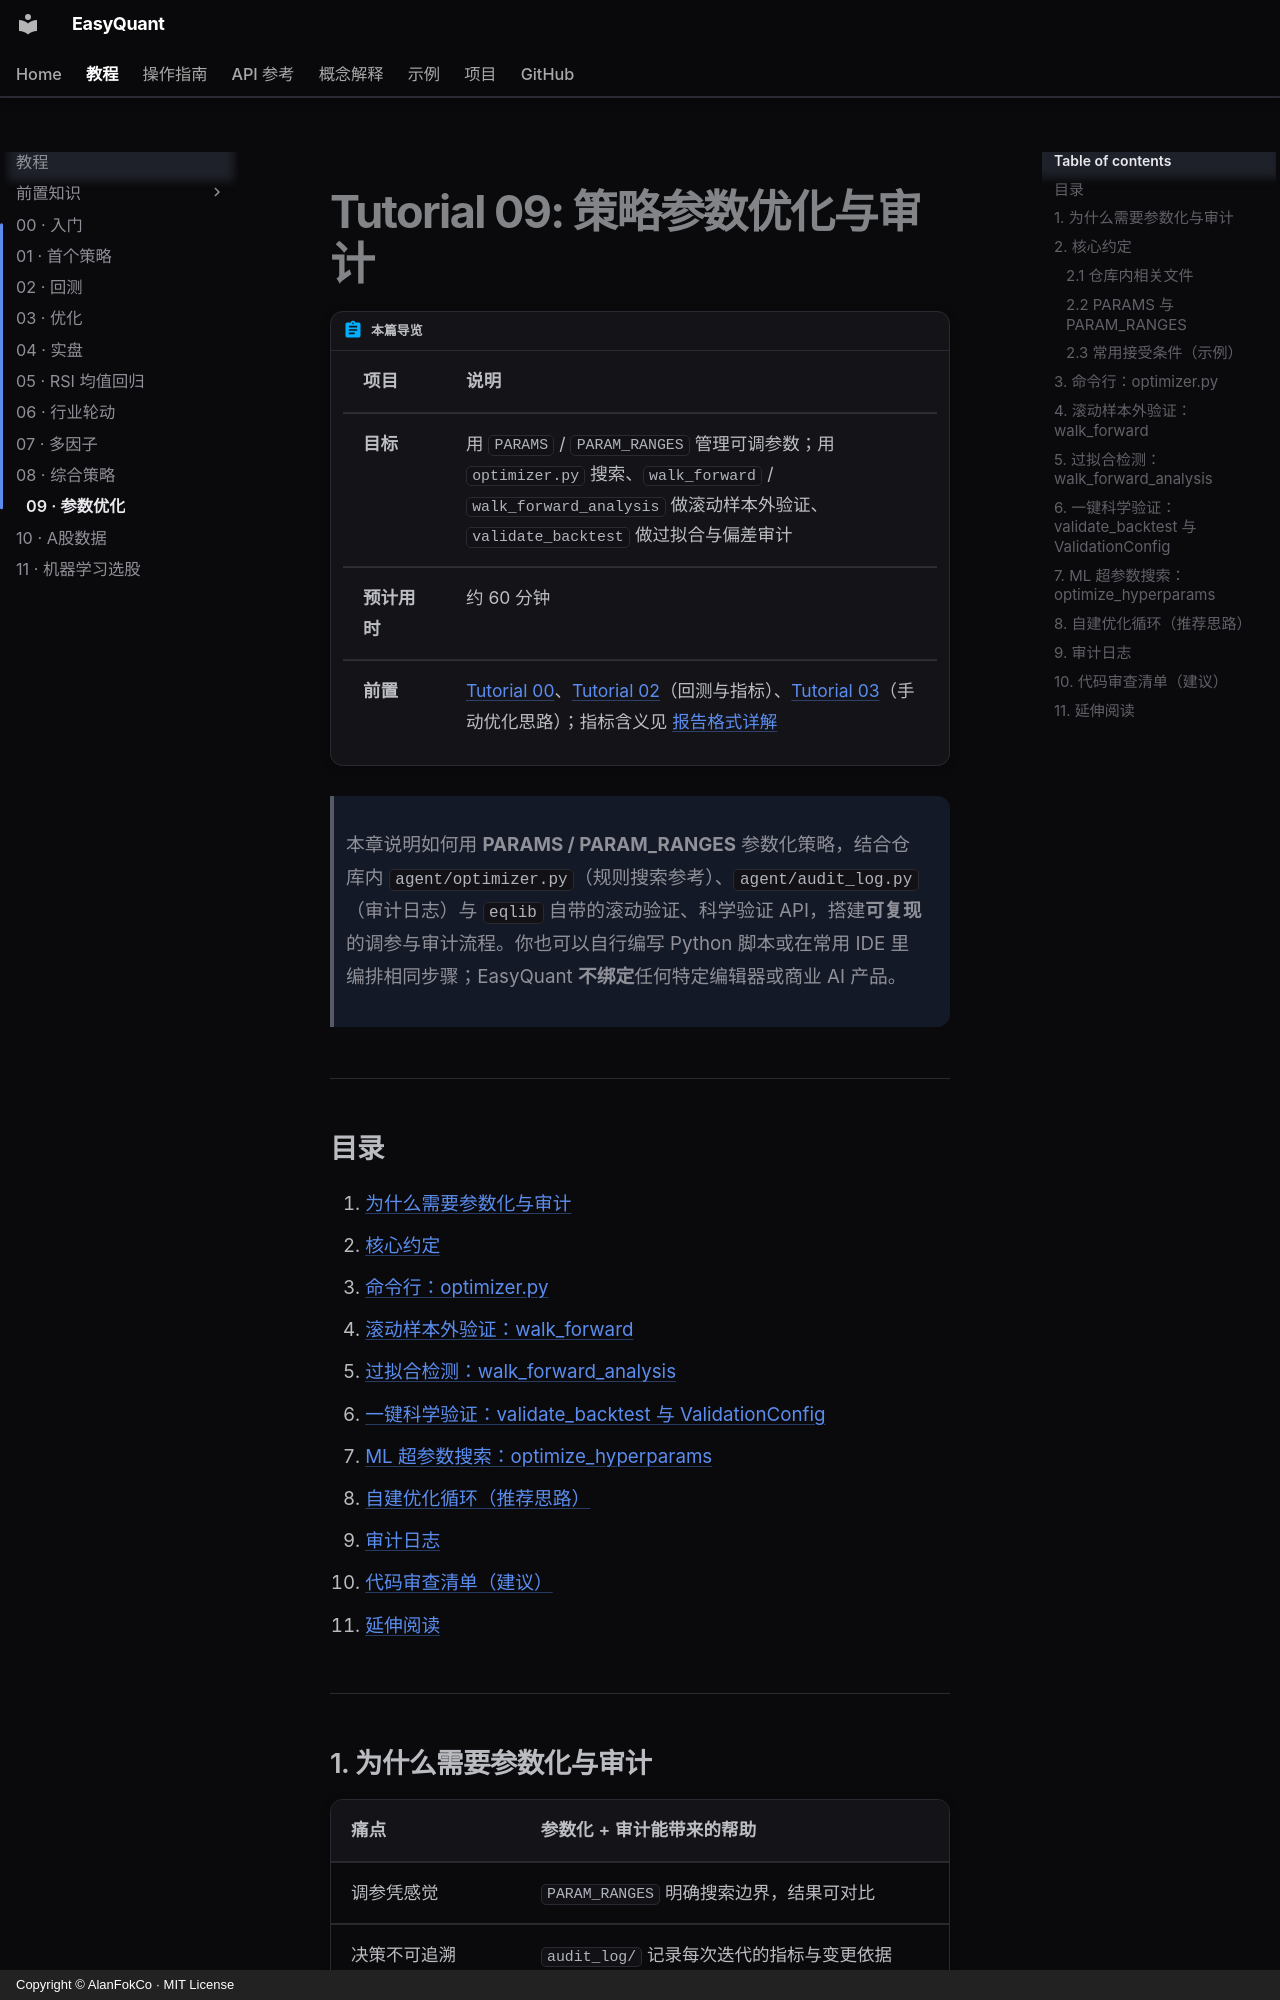

repository: AlanFokCo/EasyQuant · page: tutorials/09-param-optimization/index.html · generator: mkdocs · copyright: Copyright © AlanFokCo · MIT License

# Tutorial 09: 策略参数优化与审计

!!! abstract "本篇导览"

    | 项目 | 说明 |
    |------|------|
    | **目标** | 用 `PARAMS` / `PARAM_RANGES` 管理可调参数；用 `optimizer.py` 搜索、`walk_forward` / `walk_forward_analysis` 做滚动样本外验证、`validate_backtest` 做过拟合与偏差审计 |
    | **预计用时** | 约 60 分钟 |
    | **前置** | [Tutorial 00](00-getting-started.md)、[Tutorial 02](02-backtesting.md)（回测与指标）、[Tutorial 03](03-optimization.md)（手动优化思路）；指标含义见 [报告格式详解](../reference/reports-format.md) |

> 本章说明如何用 **PARAMS / PARAM_RANGES** 参数化策略，结合仓库内 `agent/optimizer.py`（规则搜索参考）、`agent/audit_log.py`（审计日志）与 `eqlib` 自带的滚动验证、科学验证 API，搭建**可复现**的调参与审计流程。你也可以自行编写 Python 脚本或在常用 IDE 里编排相同步骤；EasyQuant **不绑定**任何特定编辑器或商业 AI 产品。

---

## 目录

1. [为什么需要参数化与审计](#1-为什么需要参数化与审计)
2. [核心约定](#2-核心约定)
3. [命令行：optimizer.py](#3-命令行optimizerpy)
4. [滚动样本外验证：walk_forward](#4-滚动样本外验证walk_forward)
5. [过拟合检测：walk_forward_analysis](#5-过拟合检测walk_forward_analysis)
6. [一键科学验证：validate_backtest 与 ValidationConfig](#6-一键科学验证validate_backtest-与-validationconfig)
7. [ML 超参数搜索：optimize_hyperparams](#7-ml-超参数搜索optimize_hyperparams)
8. [自建优化循环（推荐思路）](#8-自建优化循环推荐思路)
9. [审计日志](#9-审计日志)
10. [代码审查清单（建议）](#10-代码审查清单建议)
11. [延伸阅读](#11-延伸阅读)

---

## 1. 为什么需要参数化与审计

| 痛点 | 参数化 + 审计能带来的帮助 |
|------|---------------------------|
| 调参凭感觉 | `PARAM_RANGES` 明确搜索边界，结果可对比 |
| 决策不可追溯 | `audit_log/` 记录每次迭代的指标与变更依据 |
| 样本内好看、样本外拉胯 | `walk_forward` / `walk_forward_analysis` 用滚动 OOS 窗口量化衰减 |
| 规则脚本太死板 | 先跑 `optimizer.py` 做基线，再按需手写诊断逻辑 |

---

## 2. 核心约定
